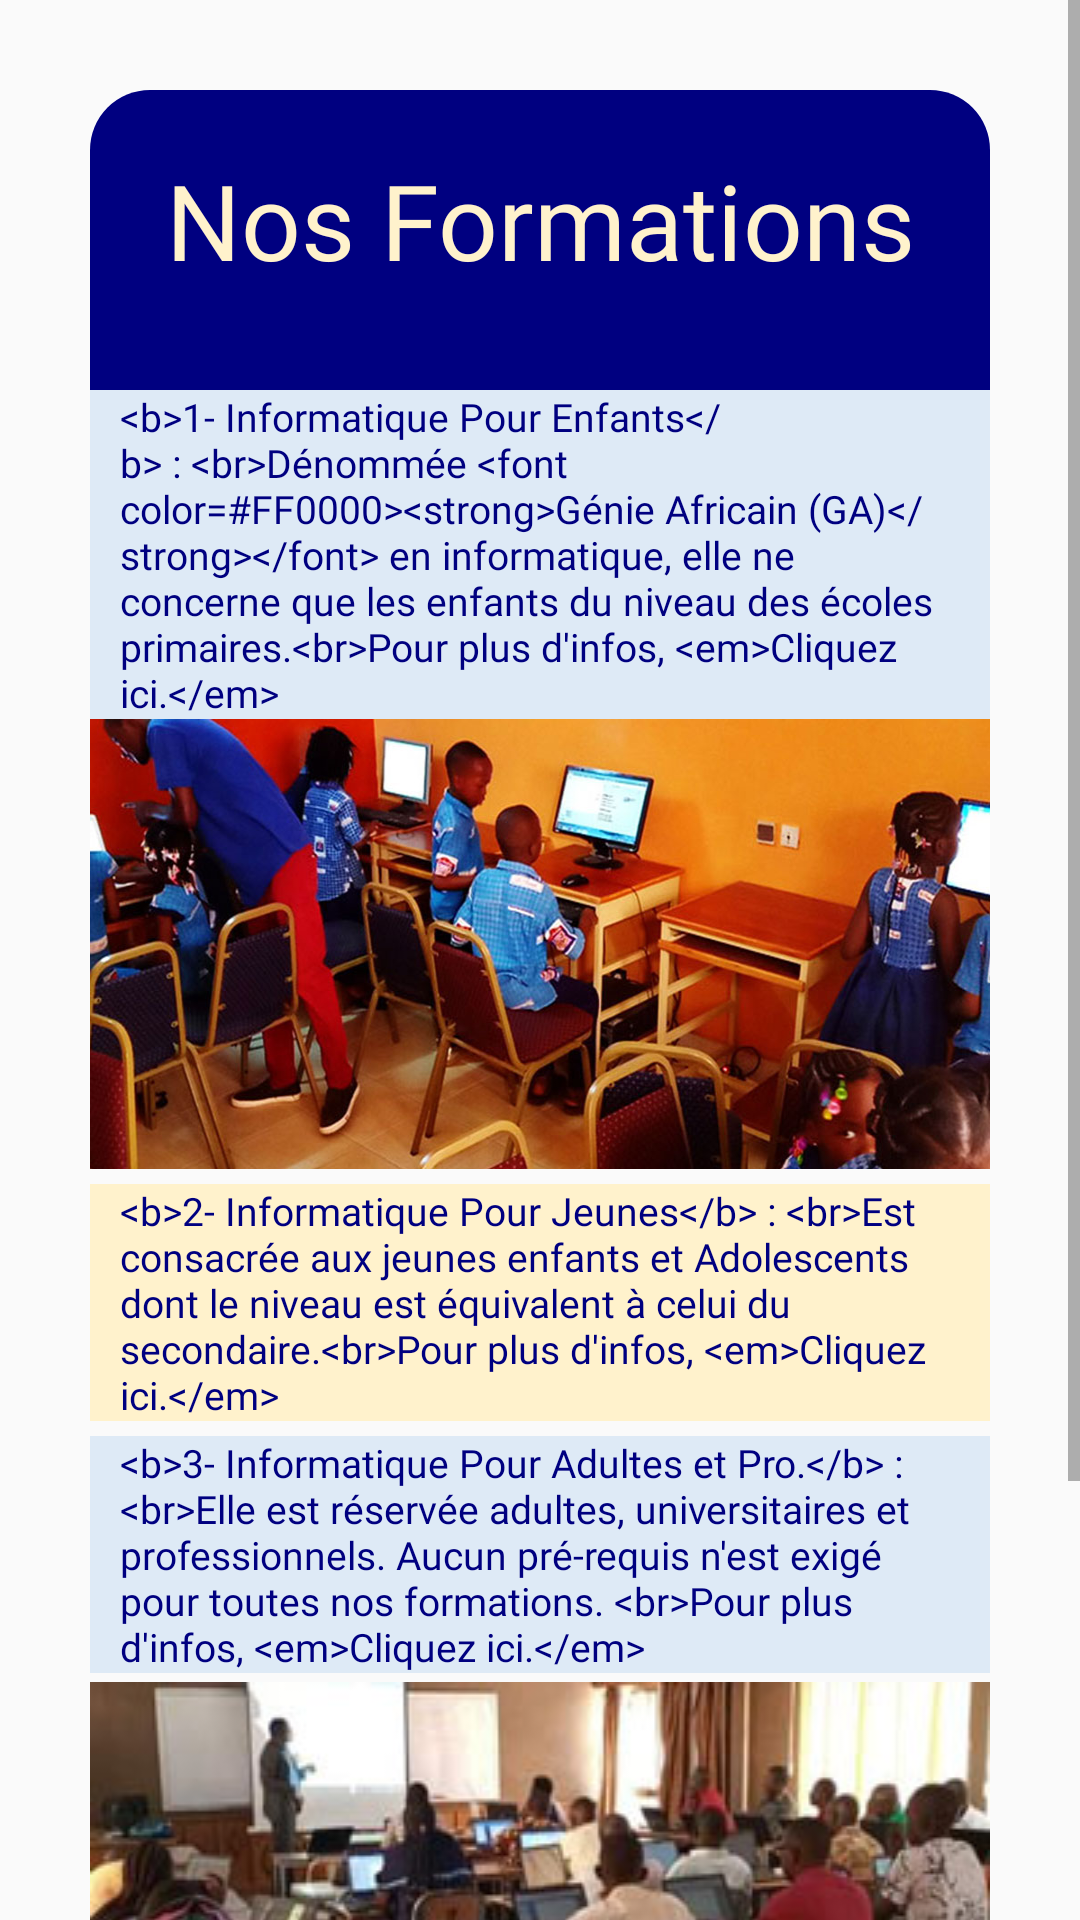

Here is an Android app screen rendered from its layout file. Give the layout XML and the strings, colors and styles it references.
<!-- AndroidManifest.xml: application theme Theme.ServIntello -->
<!-- res/layout/activity_training.xml -->
<?xml version="1.0" encoding="utf-8"?>
<ScrollView xmlns:android="http://schemas.android.com/apk/res/android"
    xmlns:app="http://schemas.android.com/apk/res-auto"
    xmlns:tools="http://schemas.android.com/tools"
    android:layout_width="match_parent"
    android:layout_height="match_parent"
    tools:context=".TrainingActivity">

    <androidx.constraintlayout.widget.ConstraintLayout
        android:id="@+id/main"
        android:layout_width="match_parent"
        android:layout_height="wrap_content">

        <TextView
            android:id="@+id/training"
            android:layout_width="0dp"
            android:layout_height="wrap_content"
            android:background="@drawable/rounded_corner"
            android:fontFamily="@font/amaranth"
            android:height="100dp"
            android:gravity="center_horizontal"
            android:minHeight="48dp"
            android:textColor="@color/Orange_deteint"
            android:paddingStart="0dp"
            android:paddingTop="20dp"
            android:text="@string/nos_formations"
            android:textSize="35sp"
            android:layout_marginTop="30dp"
            android:layout_marginLeft="30dp"
            android:layout_marginRight="30dp"
            app:layout_constraintTop_toTopOf="parent"
            app:layout_constraintStart_toStartOf="parent"
            app:layout_constraintEnd_toEndOf="parent"
            app:layout_constraintBottom_toTopOf="@id/ipe"
            tools:ignore="RtlSymmetry" />


        <TextView
            android:id="@+id/ipe"
            android:layout_width="0dp"
            android:layout_height="wrap_content"
            android:clickable="true"
            android:focusable="true"
            android:fontFamily="@font/andika"
            android:minHeight="48dp"
            android:paddingStart="10dp"
            android:paddingTop="0dp"
            android:paddingEnd="10dp"
            android:paddingBottom="0dp"
            android:background="@color/bleu_claire"
            android:text="@string/informatique_pour_enfants"
            android:textColor="@color/BlueOf2cs"
            android:textSize="13sp"
            android:layout_marginLeft="30dp"
            android:layout_marginRight="30dp"
            app:layout_constraintBottom_toTopOf="@id/ga"
            app:layout_constraintEnd_toEndOf="parent"
            app:layout_constraintHorizontal_bias="1.0"
            app:layout_constraintStart_toStartOf="parent"
            app:layout_constraintTop_toBottomOf="@id/training" />

        <TextView
            android:id="@+id/ga"
            android:layout_width="0dp"
            android:layout_height="wrap_content"
            android:background="@drawable/gaxl150"
            android:minHeight="48dp"
            android:layout_marginLeft="30dp"
            android:layout_marginRight="30dp"
            app:layout_constraintBottom_toTopOf="@id/ipado"
            app:layout_constraintEnd_toEndOf="parent"
            app:layout_constraintHorizontal_bias="0.0"
            app:layout_constraintStart_toStartOf="parent"
            app:layout_constraintTop_toBottomOf="@id/ipe" />

        <TextView
            android:id="@+id/ipado"
            android:layout_width="0dp"
            android:layout_height="wrap_content"
            android:clickable="true"
            android:focusable="true"
            android:fontFamily="@font/andika"
            android:minHeight="48dp"
            android:paddingStart="10dp"
            android:paddingTop="0dp"
            android:paddingEnd="10dp"
            android:paddingBottom="0dp"
            android:layout_marginTop="5dp"
            android:text="@string/informatique_pour_adolescents"
            android:background="@color/Orange_deteint"
            android:textColor="@color/BlueOf2cs"
            android:textSize="13sp"
            android:layout_marginLeft="30dp"
            android:layout_marginRight="30dp"
            app:layout_constraintBottom_toTopOf="@id/ipadupro"
            app:layout_constraintEnd_toEndOf="parent"
            app:layout_constraintHorizontal_bias="1.0"
            app:layout_constraintStart_toStartOf="parent"
            app:layout_constraintTop_toBottomOf="@id/ga" />

        <TextView
            android:id="@+id/ipadupro"
            android:layout_width="0dp"
            android:layout_height="wrap_content"
            android:clickable="true"
            android:focusable="true"
            android:fontFamily="@font/andika"
            android:minHeight="48dp"
            android:paddingStart="10dp"
            android:paddingTop="0dp"
            android:paddingEnd="10dp"
            android:paddingBottom="0dp"
            android:layout_marginTop="5dp"
            android:text="@string/informatique_pour_adultes_et_professionnels"
            android:background="@color/bleu_claire"
            android:textColor="@color/BlueOf2cs"
            android:textSize="13sp"
            android:layout_marginLeft="30dp"
            android:layout_marginRight="30dp"
            app:layout_constraintBottom_toTopOf="@id/ipadupro_img"
            app:layout_constraintEnd_toEndOf="parent"
            app:layout_constraintHorizontal_bias="1.0"
            app:layout_constraintStart_toStartOf="parent"
            app:layout_constraintTop_toBottomOf="@id/ipado" />

        <TextView
            android:id="@+id/ipadupro_img"
            android:layout_width="0dp"
            android:layout_height="wrap_content"
            android:background="@drawable/ipproxl150"
            android:minHeight="48dp"
            android:layout_marginTop="3dp"
            android:layout_marginLeft="30dp"
            android:layout_marginRight="30dp"
            app:layout_constraintBottom_toTopOf="@id/layR"
            app:layout_constraintEnd_toEndOf="parent"
            app:layout_constraintHorizontal_bias="0.0"
            app:layout_constraintStart_toStartOf="parent"
            app:layout_constraintTop_toBottomOf="@id/ipadupro" />



        <RelativeLayout
            android:id="@+id/layR"
            android:layout_width="match_parent"
            android:layout_height="wrap_content"
            android:paddingTop="3dp"
            android:paddingBottom="10dp"
            android:layout_marginLeft="30dp"
            android:layout_marginRight="30dp"
            android:paddingStart="10dp"
            android:layout_marginTop="5dp"
            android:background="@color/Orange_deteint"
            app:layout_constraintBottom_toTopOf="@id/retour1"
            app:layout_constraintEnd_toEndOf="parent"
            app:layout_constraintHorizontal_bias="1.0"
            app:layout_constraintStart_toStartOf="parent"
            app:layout_constraintTop_toBottomOf="@id/ipadupro_img"
            tools:ignore="RtlSymmetry">

            <TextView
                android:id="@+id/flc"
                android:layout_width="match_parent"
                android:layout_height="match_parent"
                android:fontFamily="@font/andika"
                android:minHeight="48dp"
                android:textColor="@color/BlueOf2cs"
                android:textSize="13sp"
                android:layout_alignParentStart="true"
                android:layout_alignParentTop="true"
                android:layout_marginEnd="30dp"
                tools:ignore="RtlSymmetry" />

            <ImageView
                android:id="@+id/icon"
                android:layout_width="wrap_content"
                android:layout_height="wrap_content"
                android:layout_alignParentEnd="true"
                android:layout_alignParentTop="true"
                android:src="@drawable/ic_icon_flc"
                android:contentDescription="@string/ic_ne_de_flc"
                android:visibility="gone" />
        </RelativeLayout>

        <Button
            android:id="@+id/retour1"
            android:layout_width="0dp"
            android:layout_height="wrap_content"
            android:layout_marginStart="30dp"
            android:layout_marginEnd="30dp"
            android:layout_marginBottom="10dp"
            android:layout_marginTop="5dp"
            android:background="@color/bouton_Secondary"
            android:textColor="@color/white"
            android:text="@string/retour"
            app:layout_constraintTop_toBottomOf="@id/layR"
            app:layout_constraintStart_toStartOf="parent"
            app:layout_constraintEnd_toEndOf="parent"/>


    </androidx.constraintlayout.widget.ConstraintLayout>
</ScrollView>
<!-- resources referenced by this layout -->
<resources>
  <color name="BlueOf2cs">#000080</color>
  <color name="Orange_deteint">#FFF2CC</color>
  <color name="bleu_claire">#DEEAF6</color>
  <color name="bouton_Secondary">#6C757D</color>
  <color name="white">#FFFFFFFF</color>
  <!-- drawable gaxl150: jpg bitmap (drawable, 21288 bytes) -->
  <!-- drawable ic_icon_flc: png bitmap (drawable-hdpi, 17699 bytes) -->
  <!-- drawable ipproxl150: jpg bitmap (drawable, 18557 bytes) -->
  <!-- drawable rounded_corner (drawable) -->
  <?xml version="1.0" encoding="utf-8"?>
  <shape xmlns:android="http://schemas.android.com/apk/res/android">
      <solid android:color="#FF000080"/> 
      <corners
          android:bottomLeftRadius="0dp"
          android:bottomRightRadius="0dp"
          android:topLeftRadius="20dp"
          android:topRightRadius="20dp" >
      </corners>
      <stroke android:width="0dp" android:color="#FFFFFFFF"/> 
  </shape>
  <string name="ic_ne_de_flc">Icône de FLC</string>
  <string name="informatique_pour_adolescents">&lt;b&gt;2- Informatique Pour Jeunes&lt;/b&gt; : &lt;br&gt;Est consacrée aux jeunes enfants et Adolescents dont le niveau est équivalent à celui du secondaire.&lt;br&gt;Pour plus d\'infos, &lt;em&gt;Cliquez ici.&lt;/em&gt;</string>
  <string name="informatique_pour_adultes_et_professionnels">&lt;b&gt;3- Informatique Pour Adultes et Pro.&lt;/b&gt; : &lt;br&gt;Elle est réservée adultes, universitaires et professionnels. Aucun pré-requis n\'est exigé pour toutes nos formations. &lt;br&gt;Pour plus d\'infos, &lt;em&gt;Cliquez ici.&lt;/em&gt;</string>
  <string name="informatique_pour_enfants">&lt;b&gt;1- Informatique Pour Enfants&lt;/b&gt; : &lt;br&gt;Dénommée &lt;font color="#FF0000"&gt;&lt;strong&gt;"Génie Africain (GA)"&lt;/strong&gt;&lt;/font&gt; en informatique, elle ne concerne que les enfants du niveau des écoles primaires.&lt;br&gt;Pour plus d\'infos, &lt;em&gt;Cliquez ici.&lt;/em&gt;</string>
  <string name="nos_formations">Nos Formations</string>
  <string name="retour">Retour</string>
  <style name="Theme.ServIntello" parent="Base.Theme.ServIntello" />
  <style name="Base.Theme.ServIntello" parent="Theme.AppCompat.Light.NoActionBar">
          
          
      </style>
</resources>
